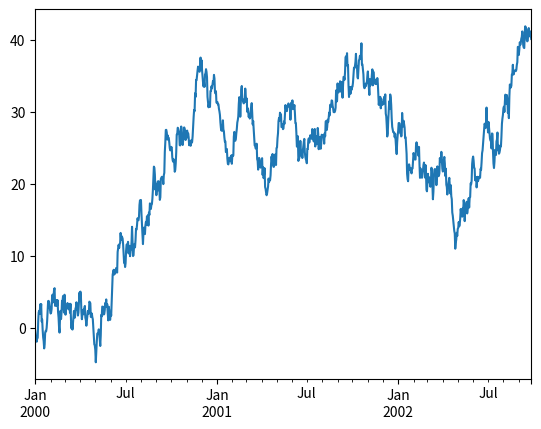

The matplotlib source for this figure: (Note: this script raises an exception after producing the figure.)
import sys
!{sys.executable} -m pip install pandas
import pandas as pd

import numpy as np

!{sys.executable} -m pip install matplotlib
import matplotlib.pyplot as plt
%matplotlib inline

#import json 
#import os
#from IPython.display import HTML


ts = pd.Series(np.random.randn(1000), index=pd.date_range('1/1/2000', periods=1000))
ts = ts.cumsum()
ts.plot()

!pip install git+https://github.com/opencobra/cobrapy;
import cobra.test
from cobra.io import read_sbml_model
from cobra.util import create_stoichiometric_matrix
from cobra.flux_analysis import production_envelope

!wget http://bigg.ucsd.edu/static/models/iJO1366.xml.gz
#!wget http://bigg.ucsd.edu/static/models/iJO1366.json

!pip install escher

import escher
import escher.urls

escher.list_available_maps() # list of available maps


model = read_sbml_model('iJO1366.xml.gz')
model

print(model.objective)
# model.reactions.query("BIOMASS")

stoich_matrix = create_stoichiometric_matrix(model)
plt.spy(stoich_matrix, precision=0.01, markersize=.2)

model.metabolites.query('g3p_c')

model.metabolites.get_by_id('g3p_c')

# model.metabolites.g3p_c.reactions
## displays all reactions associated with g3p_c
## dot notation only works for 'proper' variable names, i.e. not for names starting with numbers (e.g. 10fthf_c)

for reaction in model.metabolites.g3p_c.reactions:
    print(reaction, reaction.name)

model.reactions.GAPD

model.medium

# model.solver

solution = model.optimize()
print('Growth rate: %.2f' % solution.objective_value)

# E.coli core model:
# import cobra.test
# model = cobra.test.create_test_model("textbook")

model.summary()
# solution.fluxes.BIOMASS_Ec_iJO1366_core_53p95M
# solution.fluxes.ATPM

model.metabolites.nadh_c.summary()

model.metabolites.atp_c.summary()

# Escher wants the data to be stored in a specific format, a 'dictionary'
b = escher.Builder(map_name='iJO1366.Central metabolism',
                                      reaction_data=dict(solution.fluxes),
                   # change the default colors
                   reaction_scale=[{'type': 'min', 'color': '#cccccc', 'size': 4},
                                   {'type': 'value', 'value': 0.1, 'color': '#cccccc', 'size': 8},
                                   {'type': 'mean', 'color': '#0000dd', 'size': 20},
                                   {'type': 'max', 'color': '#ff0000', 'size': 40}],
                   # absolute value and no text for data
                   reaction_styles=['size', 'color', 'abs'],
                   # only show the primary metabolites
                   hide_secondary_metabolites=True)
b.display_in_notebook()

# copy model for changes to succinate
SucModel = model.copy()
# SucModel.reactions.query('suc')
# SucModel.reactions.EX_succ_e

# change objective to the synthesis of succinate
SucModel.objective = SucModel.reactions.EX_succ_e

# Because biomass is not anymore optimized, the biomass reactions will be zero for optimization to succinate because it only drains the result.
# Assuming that there is still some growth occuring, we raise the lower boundary for the growth reaction
SucModel.reactions.get_by_id('BIOMASS_Ec_iJO1366_core_53p95M').lower_bound = .2

# storing the simulation in a variable
Suc_Solution = SucModel.optimize()

#SucModel.reactions.ATPM.flux
SucModel.summary()

b = escher.Builder(map_name='iJO1366.Central metabolism',
                                      reaction_data=dict(Suc_Solution.fluxes),
                   # change the default colors
                   reaction_scale=[{'type': 'min', 'color': '#cccccc', 'size': 4},
                                   {'type': 'value', 'value': 0.1, 'color': '#cccccc', 'size': 8},
                                   {'type': 'mean', 'color': '#0000dd', 'size': 20},
                                   {'type': 'max', 'color': '#ff0000', 'size': 40}],
                   # absolute value and no text for data
                   reaction_styles=['size', 'color', 'abs'],
                   # only show the primary metabolites
                   hide_secondary_metabolites=True)
b.display_in_notebook()

# setting lowest growth boundary back to '0'
SucModel.reactions.get_by_id('BIOMASS_Ec_iJO1366_core_53p95M').lower_bound = 0.

prod_env = production_envelope(SucModel, reactions=SucModel.reactions.BIOMASS_Ec_iJO1366_core_53p95M, 
                               objective=SucModel.reactions.EX_succ_e)
#prod_env
prod_env.plot(kind='line', x='BIOMASS_Ec_iJO1366_core_53p95M', y='carbon_yield_maximum')